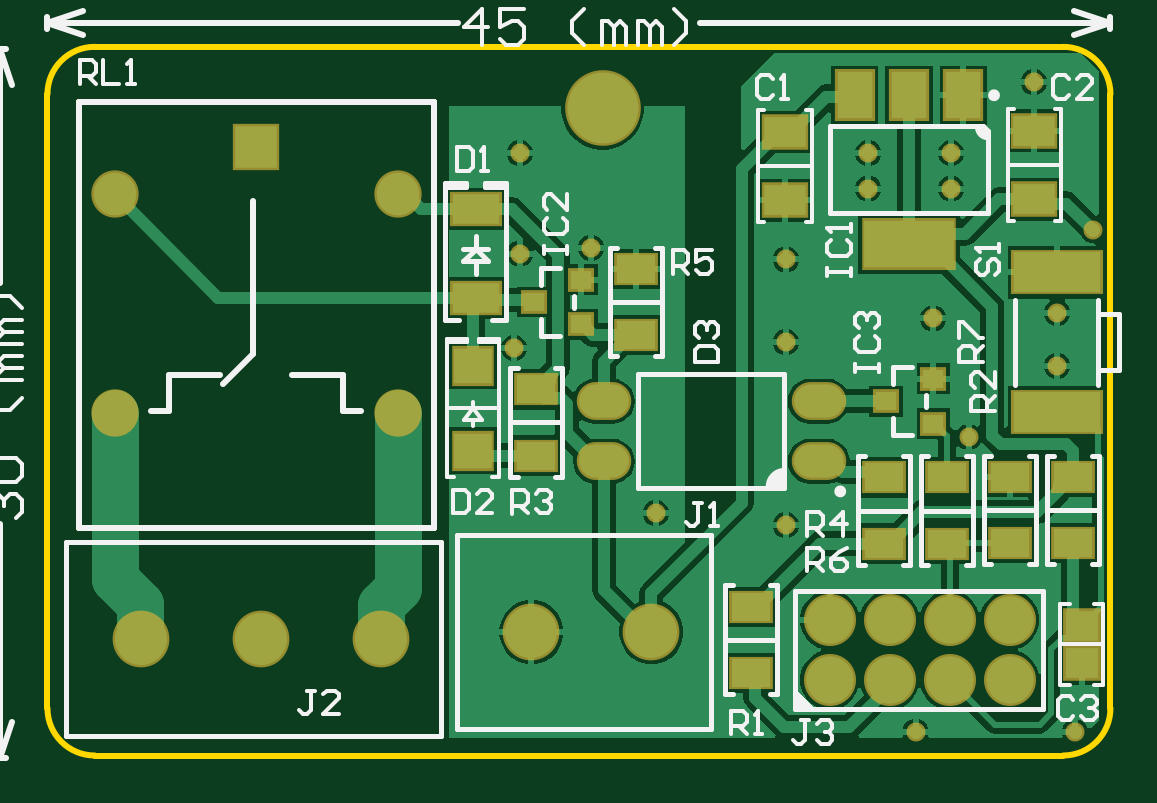
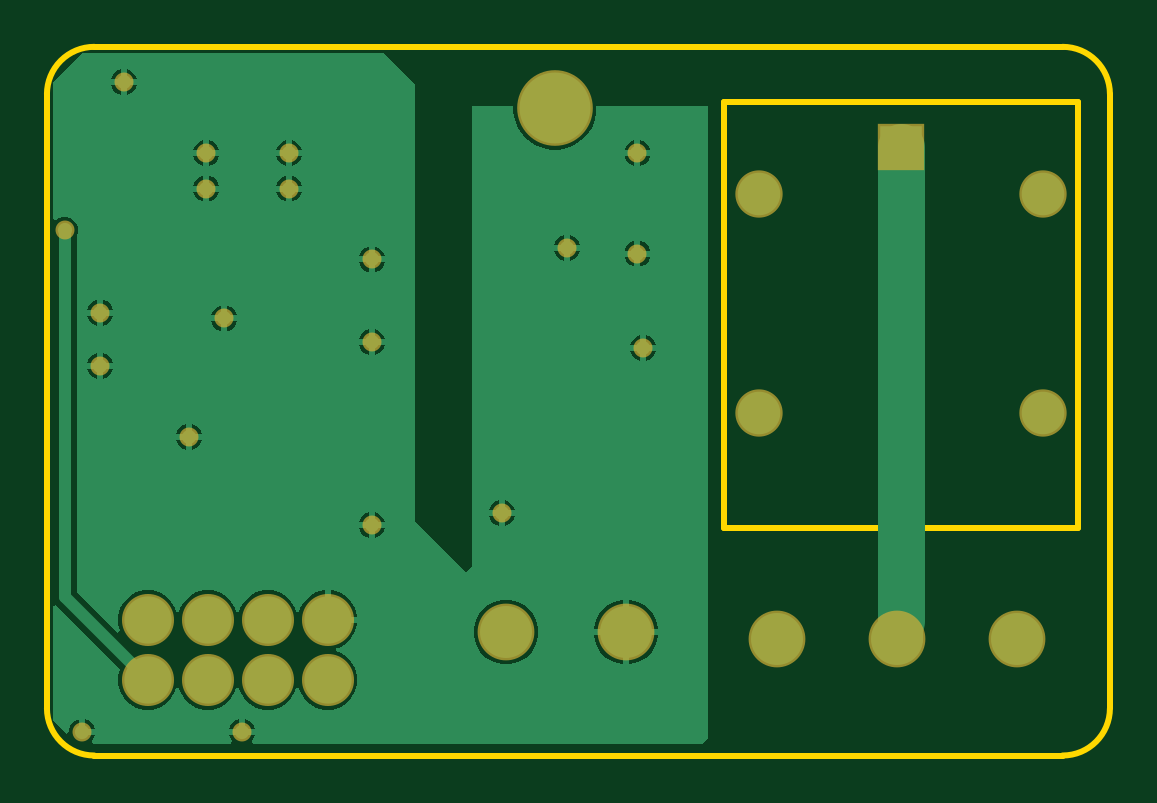
Circuit board: 8 layer files. Board 45.0 x 30.0 mm.
- bottom_copper: ESP01_Relay.GBL (14244 bytes)
- paste: ESP01_Relay.GBP (267 bytes)
- bottom_mask: ESP01_Relay.GBS (1259 bytes)
- outline: ESP01_Relay.GM1 (754 bytes)
- top_copper: ESP01_Relay.GTL (27049 bytes)
- top_silk: ESP01_Relay.GTO (12812 bytes)
- paste: ESP01_Relay.GTP (1416 bytes)
- top_mask: ESP01_Relay.GTS (2403 bytes)

=== bottom_copper: ESP01_Relay.GBL (14244 bytes, source omitted) ===
=== paste: ESP01_Relay.GBP ===
G04*
G04 #@! TF.GenerationSoftware,Altium Limited,Altium Designer,23.10.1 (27)*
G04*
G04 Layer_Color=128*
%FSLAX44Y44*%
%MOMM*%
G71*
G04*
G04 #@! TF.SameCoordinates,FE8EC528-225C-4A11-B971-79AFC16B1169*
G04*
G04*
G04 #@! TF.FilePolarity,Positive*
G04*
G01*
G75*
M02*

=== bottom_mask: ESP01_Relay.GBS ===
G04*
G04 #@! TF.GenerationSoftware,Altium Limited,Altium Designer,23.10.1 (27)*
G04*
G04 Layer_Color=16711935*
%FSLAX44Y44*%
%MOMM*%
G71*
G04*
G04 #@! TF.SameCoordinates,FE8EC528-225C-4A11-B971-79AFC16B1169*
G04*
G04*
G04 #@! TF.FilePolarity,Negative*
G04*
G01*
G75*
%ADD35C,3.2032*%
%ADD36C,2.4032*%
%ADD37C,2.2032*%
%ADD38C,2.0032*%
%ADD39R,2.0032X2.0032*%
%ADD40C,0.8032*%
D35*
X535000Y1224000D02*
D03*
D36*
X339400Y999437D02*
D03*
X390200D02*
D03*
X441000D02*
D03*
X504843Y1002250D02*
D03*
X555643D02*
D03*
D37*
X631143Y982000D02*
D03*
X656543D02*
D03*
X681943D02*
D03*
X707343D02*
D03*
Y1007400D02*
D03*
X681943D02*
D03*
X656543D02*
D03*
X631143D02*
D03*
D38*
X328475Y1187500D02*
D03*
X448475D02*
D03*
X328475Y1094790D02*
D03*
X448475D02*
D03*
D39*
X388475Y1207500D02*
D03*
D40*
X500000Y1205000D02*
D03*
X557500Y1052500D02*
D03*
X682500Y1205000D02*
D03*
Y1190000D02*
D03*
X612500Y1125000D02*
D03*
X500000Y1162500D02*
D03*
X497500Y1122500D02*
D03*
X530000Y1165000D02*
D03*
X690000Y1085000D02*
D03*
X727500Y1115000D02*
D03*
Y1137500D02*
D03*
X675000Y1135000D02*
D03*
X647500Y1190000D02*
D03*
Y1205000D02*
D03*
X612500Y1047500D02*
D03*
X735000Y960000D02*
D03*
X667500D02*
D03*
X612500Y1160000D02*
D03*
X717500Y1235000D02*
D03*
X742500Y1172500D02*
D03*
M02*

=== outline: ESP01_Relay.GM1 ===
G04*
G04 #@! TF.GenerationSoftware,Altium Limited,Altium Designer,23.10.1 (27)*
G04*
G04 Layer_Color=16711935*
%FSLAX44Y44*%
%MOMM*%
G71*
G04*
G04 #@! TF.SameCoordinates,FE8EC528-225C-4A11-B971-79AFC16B1169*
G04*
G04*
G04 #@! TF.FilePolarity,Positive*
G04*
G01*
G75*
%ADD12C,0.2540*%
D12*
X300000Y970000D02*
G03*
X320000Y950000I20000J0D01*
G01*
X730000Y950000D02*
G03*
X750000Y970000I0J20000D01*
G01*
X320000Y1250000D02*
G03*
X300000Y1230000I0J-20000D01*
G01*
X750000D02*
G03*
X730000Y1250000I-20000J-0D01*
G01*
X313475Y1226500D02*
X463475D01*
X313475Y1046500D02*
X463475D01*
Y1226500D01*
X313475Y1046500D02*
Y1226500D01*
X320000Y950000D02*
X730000D01*
X750000Y970000D02*
Y1230000D01*
X300000Y970000D02*
Y1230000D01*
X320000Y1250000D02*
X730000D01*
M02*

=== top_copper: ESP01_Relay.GTL (27049 bytes, source omitted) ===
=== top_silk: ESP01_Relay.GTO (12812 bytes, source omitted) ===
=== paste: ESP01_Relay.GTP ===
G04*
G04 #@! TF.GenerationSoftware,Altium Limited,Altium Designer,23.10.1 (27)*
G04*
G04 Layer_Color=8421504*
%FSLAX44Y44*%
%MOMM*%
G71*
G04*
G04 #@! TF.SameCoordinates,FE8EC528-225C-4A11-B971-79AFC16B1169*
G04*
G04*
G04 #@! TF.FilePolarity,Positive*
G04*
G01*
G75*
%ADD15R,1.6500X1.2000*%
%ADD16R,0.9000X0.8000*%
%ADD17R,1.4000X1.3000*%
%ADD18R,3.7000X1.7000*%
%ADD19R,1.8000X1.3000*%
%ADD20R,3.8000X2.0000*%
%ADD21R,1.5000X2.0000*%
%ADD22R,1.6000X1.5000*%
%ADD23R,2.0000X1.2500*%
%ADD24O,2.1000X1.4000*%
D15*
X707378Y1068000D02*
D03*
Y1040000D02*
D03*
X598000Y1013000D02*
D03*
Y985000D02*
D03*
X734000Y1068000D02*
D03*
Y1040000D02*
D03*
X680835Y1039707D02*
D03*
Y1067707D02*
D03*
X654293D02*
D03*
Y1039707D02*
D03*
X549000Y1156000D02*
D03*
Y1128000D02*
D03*
X507000Y1077000D02*
D03*
Y1105000D02*
D03*
D16*
X655000Y1100000D02*
D03*
X675000Y1109500D02*
D03*
Y1090500D02*
D03*
X506000Y1142000D02*
D03*
X526000Y1151500D02*
D03*
Y1132500D02*
D03*
D17*
X737835Y989000D02*
D03*
Y1005000D02*
D03*
D18*
X727500Y1154500D02*
D03*
Y1095500D02*
D03*
D19*
X717750Y1214500D02*
D03*
Y1185500D02*
D03*
X612207Y1185000D02*
D03*
Y1214000D02*
D03*
D20*
X664707Y1166500D02*
D03*
D21*
X641707Y1229500D02*
D03*
X664707D02*
D03*
X687707D02*
D03*
D22*
X480000Y1079000D02*
D03*
Y1115000D02*
D03*
D23*
X481287Y1143750D02*
D03*
Y1181250D02*
D03*
D24*
X626500Y1074508D02*
D03*
Y1099908D02*
D03*
X535500Y1074508D02*
D03*
Y1099908D02*
D03*
M02*

=== top_mask: ESP01_Relay.GTS ===
G04*
G04 #@! TF.GenerationSoftware,Altium Limited,Altium Designer,23.10.1 (27)*
G04*
G04 Layer_Color=8388736*
%FSLAX44Y44*%
%MOMM*%
G71*
G04*
G04 #@! TF.SameCoordinates,FE8EC528-225C-4A11-B971-79AFC16B1169*
G04*
G04*
G04 #@! TF.FilePolarity,Negative*
G04*
G01*
G75*
%ADD25R,1.8532X1.4032*%
%ADD26R,1.1032X1.0032*%
%ADD27R,1.6032X1.5032*%
%ADD28R,3.9000X1.9000*%
%ADD29R,2.0032X1.5032*%
%ADD30R,4.0032X2.2032*%
%ADD31R,1.7032X2.2032*%
%ADD32R,1.8032X1.7032*%
%ADD33R,2.2032X1.4532*%
%ADD34O,2.3032X1.6032*%
%ADD35C,3.2032*%
%ADD36C,2.4032*%
%ADD37C,2.2032*%
%ADD38C,2.0032*%
%ADD39R,2.0032X2.0032*%
%ADD40C,0.8032*%
D25*
X707378Y1068000D02*
D03*
Y1040000D02*
D03*
X598000Y1013000D02*
D03*
Y985000D02*
D03*
X734000Y1068000D02*
D03*
Y1040000D02*
D03*
X680835Y1039707D02*
D03*
Y1067707D02*
D03*
X654293D02*
D03*
Y1039707D02*
D03*
X549000Y1156000D02*
D03*
Y1128000D02*
D03*
X507000Y1077000D02*
D03*
Y1105000D02*
D03*
D26*
X655000Y1100000D02*
D03*
X675000Y1109500D02*
D03*
Y1090500D02*
D03*
X506000Y1142000D02*
D03*
X526000Y1151500D02*
D03*
Y1132500D02*
D03*
D27*
X737835Y989000D02*
D03*
Y1005000D02*
D03*
D28*
X727500Y1154500D02*
D03*
Y1095500D02*
D03*
D29*
X717750Y1214500D02*
D03*
Y1185500D02*
D03*
X612207Y1185000D02*
D03*
Y1214000D02*
D03*
D30*
X664707Y1166500D02*
D03*
D31*
X641707Y1229500D02*
D03*
X664707D02*
D03*
X687707D02*
D03*
D32*
X480000Y1079000D02*
D03*
Y1115000D02*
D03*
D33*
X481287Y1143750D02*
D03*
Y1181250D02*
D03*
D34*
X626500Y1074508D02*
D03*
Y1099908D02*
D03*
X535500Y1074508D02*
D03*
Y1099908D02*
D03*
D35*
X535000Y1224000D02*
D03*
D36*
X339400Y999437D02*
D03*
X390200D02*
D03*
X441000D02*
D03*
X504843Y1002250D02*
D03*
X555643D02*
D03*
D37*
X631143Y982000D02*
D03*
X656543D02*
D03*
X681943D02*
D03*
X707343D02*
D03*
Y1007400D02*
D03*
X681943D02*
D03*
X656543D02*
D03*
X631143D02*
D03*
D38*
X328475Y1187500D02*
D03*
X448475D02*
D03*
X328475Y1094790D02*
D03*
X448475D02*
D03*
D39*
X388475Y1207500D02*
D03*
D40*
X500000Y1205000D02*
D03*
X557500Y1052500D02*
D03*
X682500Y1205000D02*
D03*
Y1190000D02*
D03*
X612500Y1125000D02*
D03*
X500000Y1162500D02*
D03*
X497500Y1122500D02*
D03*
X530000Y1165000D02*
D03*
X690000Y1085000D02*
D03*
X727500Y1115000D02*
D03*
Y1137500D02*
D03*
X675000Y1135000D02*
D03*
X647500Y1190000D02*
D03*
Y1205000D02*
D03*
X612500Y1047500D02*
D03*
X735000Y960000D02*
D03*
X667500D02*
D03*
X612500Y1160000D02*
D03*
X717500Y1235000D02*
D03*
X742500Y1172500D02*
D03*
M02*

